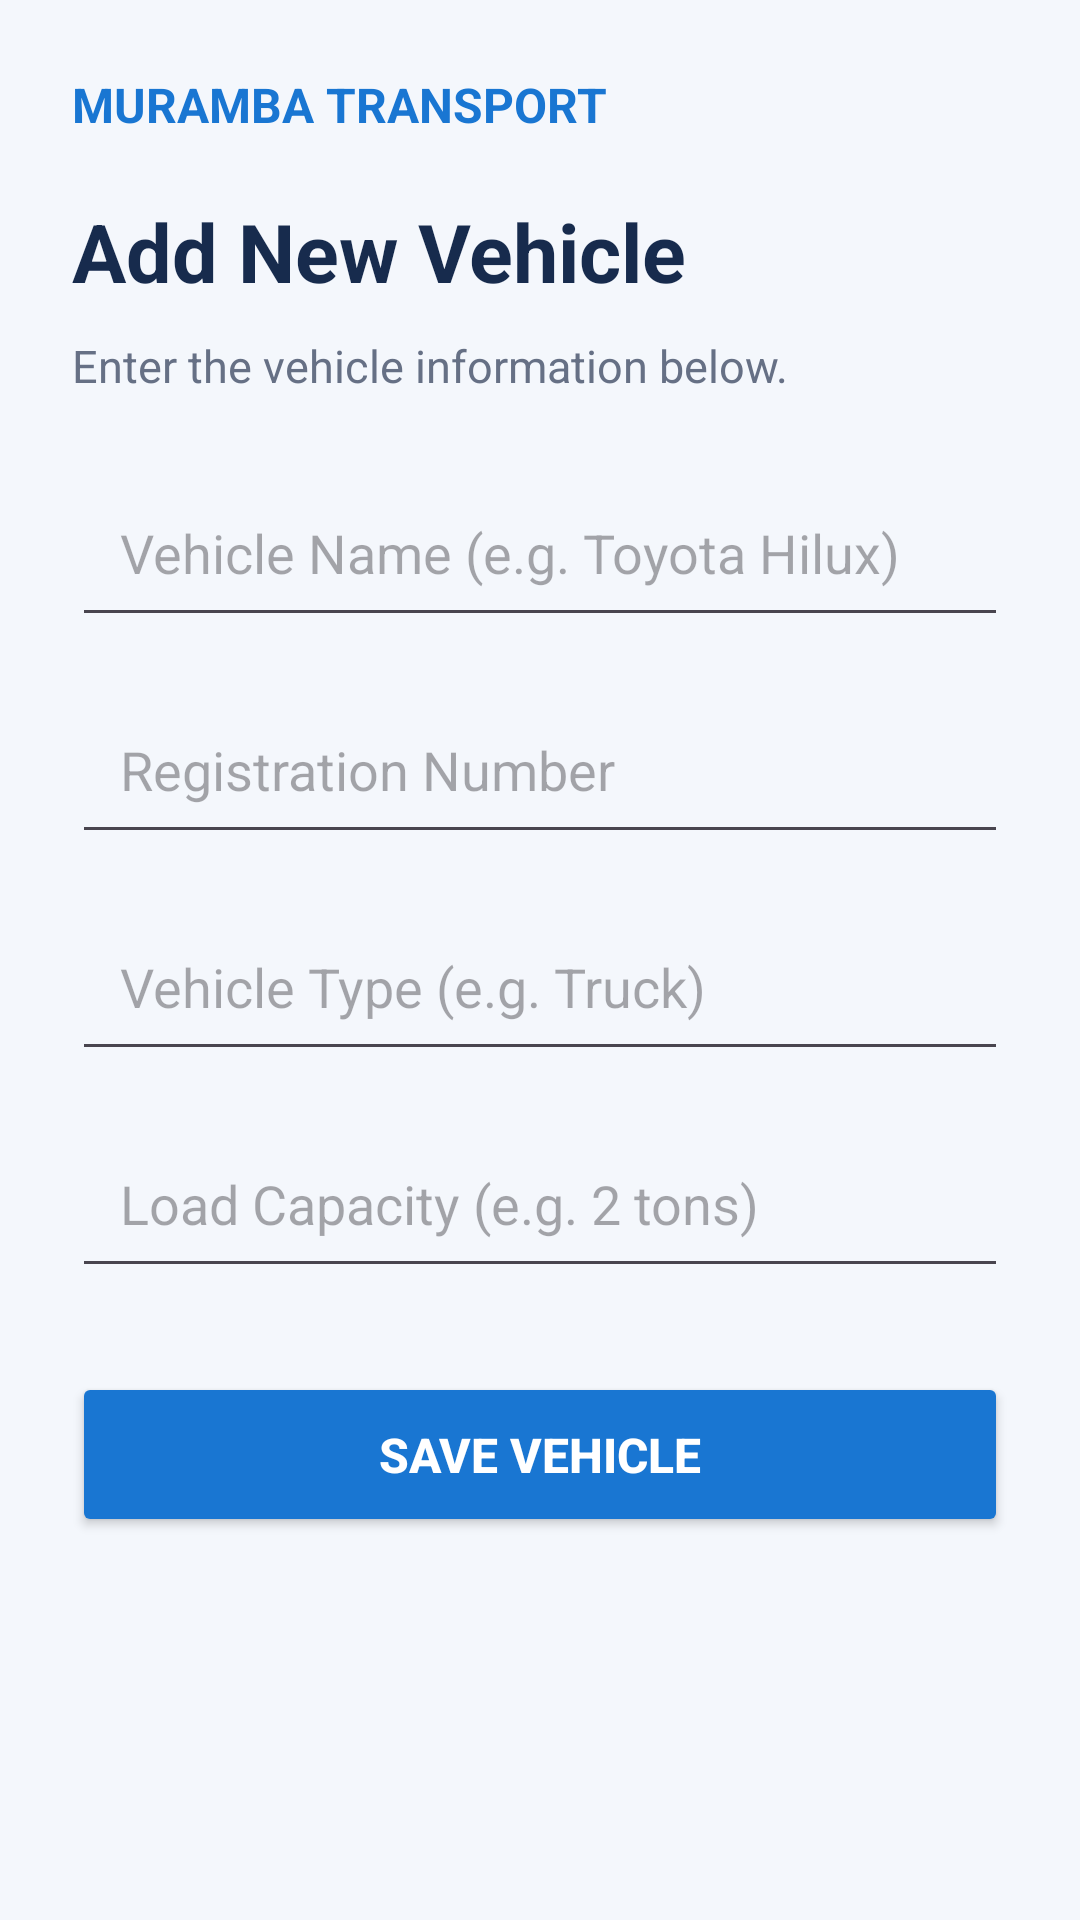

Reconstruct the res/layout file that produces this screen, plus the resources it refers to.
<!-- AndroidManifest.xml: application theme Theme.MurambaTransport -->
<!-- res/layout/activity_add_vehicle.xml -->
<?xml version="1.0" encoding="utf-8"?>
<ScrollView xmlns:android="http://schemas.android.com/apk/res/android"
    android:layout_width="match_parent"
    android:layout_height="match_parent"
    android:background="#F4F7FC"
    android:fillViewport="true">

    <LinearLayout
        android:layout_width="match_parent"
        android:layout_height="wrap_content"
        android:orientation="vertical"
        android:padding="24dp">

        <TextView
            android:layout_width="wrap_content"
            android:layout_height="wrap_content"
            android:text="MURAMBA TRANSPORT"
            android:textColor="#1976D2"
            android:textSize="16sp"
            android:textStyle="bold"/>

        <TextView
            android:layout_width="wrap_content"
            android:layout_height="wrap_content"
            android:text="Add New Vehicle"
            android:textSize="27sp"
            android:textStyle="bold"
            android:textColor="#172B4D"
            android:layout_marginTop="20dp"
            android:layout_marginBottom="10dp"/>

        <TextView
            android:layout_width="wrap_content"
            android:layout_height="wrap_content"
            android:text="Enter the vehicle information below."
            android:textSize="15sp"
            android:textColor="#667085"
            android:layout_marginBottom="24dp"/>

        <EditText
            android:id="@+id/etVehicleName"
            android:layout_width="match_parent"
            android:layout_height="wrap_content"
            android:hint="Vehicle Name (e.g. Toyota Hilux)"
            android:inputType="textCapWords"
            android:padding="16dp"
            android:layout_marginBottom="16dp"/>

        <EditText
            android:id="@+id/etRegistration"
            android:layout_width="match_parent"
            android:layout_height="wrap_content"
            android:hint="Registration Number"
            android:inputType="textCapCharacters"
            android:padding="16dp"
            android:layout_marginBottom="16dp"/>

        <EditText
            android:id="@+id/etVehicleType"
            android:layout_width="match_parent"
            android:layout_height="wrap_content"
            android:hint="Vehicle Type (e.g. Truck)"
            android:inputType="textCapWords"
            android:padding="16dp"
            android:layout_marginBottom="16dp"/>

        <EditText
            android:id="@+id/etCapacity"
            android:layout_width="match_parent"
            android:layout_height="wrap_content"
            android:hint="Load Capacity (e.g. 2 tons)"
            android:inputType="text"
            android:padding="16dp"
            android:layout_marginBottom="28dp"/>

        <Button
            android:id="@+id/btnSaveVehicle"
            android:layout_width="match_parent"
            android:layout_height="55dp"
            android:text="SAVE VEHICLE"
            android:textStyle="bold"
            android:textSize="16sp"
            android:textColor="#FFFFFF"
            android:backgroundTint="#1976D2"/>

    </LinearLayout>

</ScrollView>
<!-- resources referenced by this layout -->
<resources>
  <style name="Theme.MurambaTransport" parent="Base.Theme.MurambaTransport" />
  <style name="Base.Theme.MurambaTransport" parent="Theme.Material3.DayNight.NoActionBar">
          
          
      </style>
</resources>
